Dataset: patches (GitHub, UdayiniReddy03/financial-document-tampering). Classes: genuine, tampered.

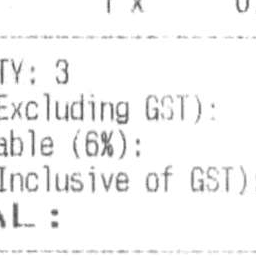
Label: genuine

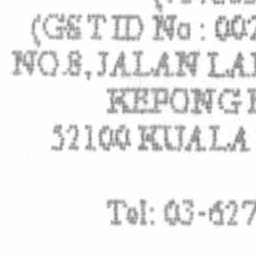
Label: genuine

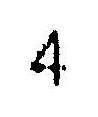
Label: tampered

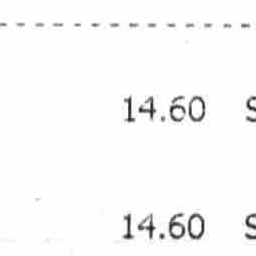
Label: genuine

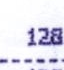
Label: tampered

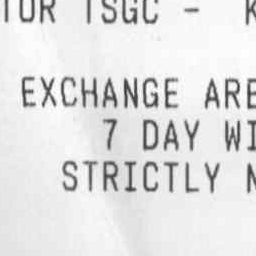
Label: genuine
